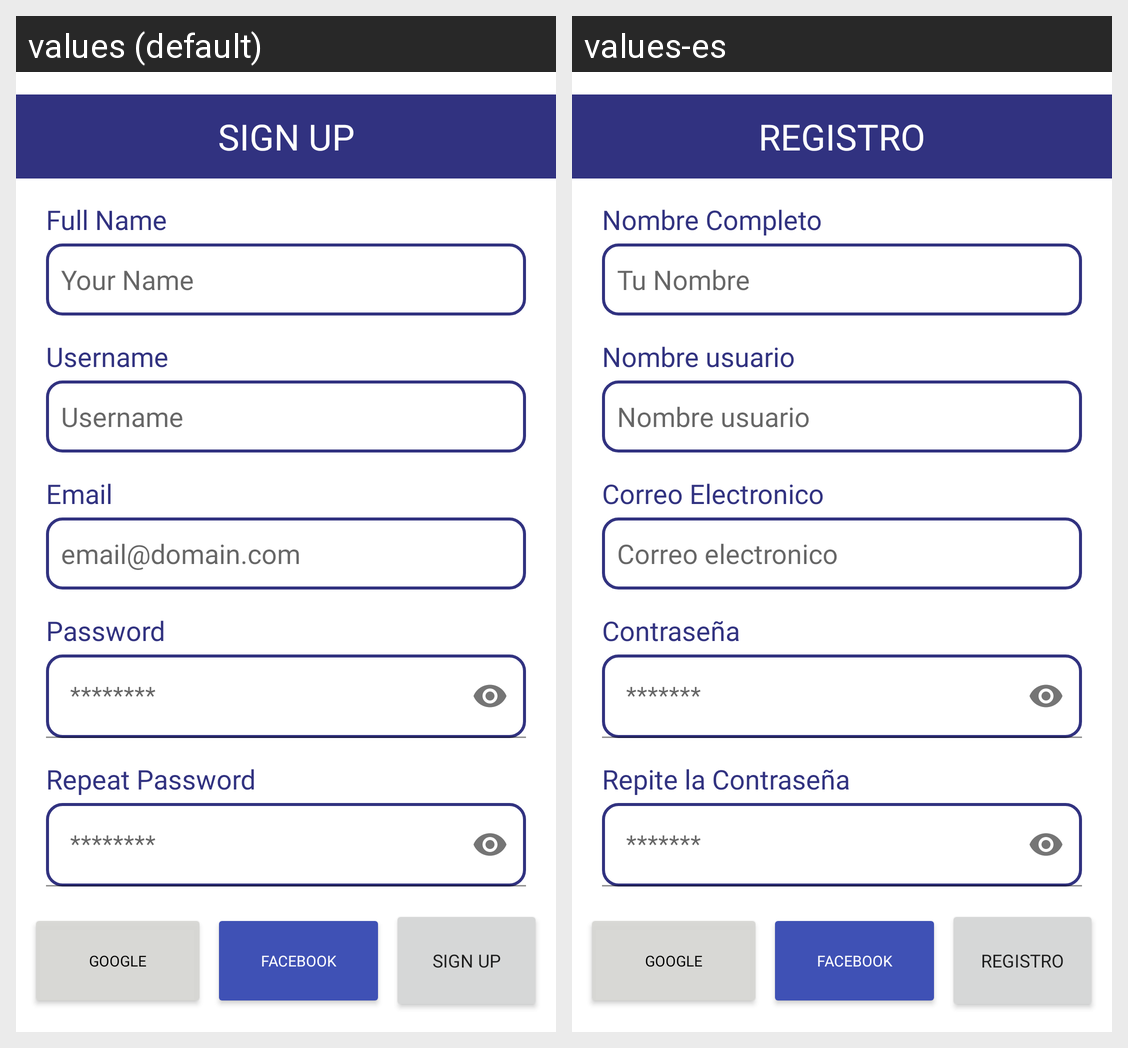

For this localized Android screen grid, give each drawn string resource with its value in every locale shown.
Android screen res/layout/activity_login.xml rendered under 2 locales, left to right: values (default), values-es. Device: Nexus 5 (rendered at 1080×1920; each locale shown at half size, 540×960, under a caption strip naming it); theme Theme.AventuratePorColombia.
Strings drawn on this screen, with the default value and each locale's value (text and hints the layout hard-codes, and strings that could not be matched under every locale, appear in the picture but are not listed):

tex_Sig
  values: SIGN UP
  values-es: REGISTRO

tex_fullname
  values: Full Name
  values-es: Nombre Completo

tex_yourname
  values: Your Name
  values-es: Tu Nombre

tex_Username
  values: Username
  values-es: Nombre usuario

tex_mail
  values: Email
  values-es: Correo Electronico

tex_Email
  values: email@domain.com
  values-es: Correo electronico

tex_Password
  values: Password
  values-es: Contraseña

tex_YouPassword
  values: ********
  values-es: *******

tex_repeatpassword
  values: Repeat Password
  values-es: Repite la Contraseña
